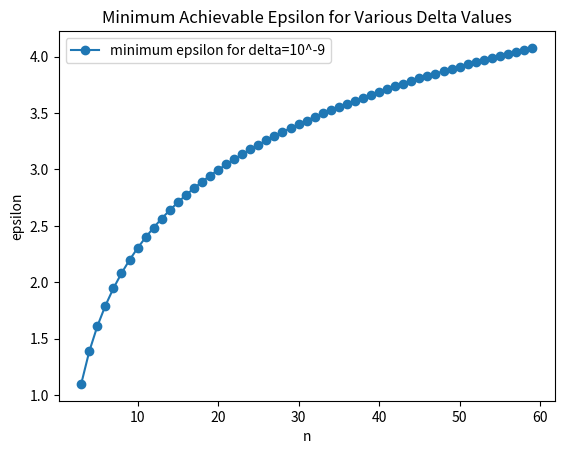

The script that saved this image:
from scipy.stats import binom
from math import exp, log
from decimal import *
import numpy as np
import scipy
import matplotlib.pyplot as plt


class DeniablePrivacy:
    def __init__(self, n, p):
        self.n = n
        self.p = p

    def valid_outputs(self):
        return range(1, self.n)

    def prob_output_appearing(self, a):
        n = self.n
        p = self.p
        assert a > 0 and a < n
        if a > 1 and a < n - 1:
            prob = binom.pmf(k=a, n=n, p=p)
        elif a == 1:
            prob = binom.pmf(k=0, n=n, p=p) + binom.pmf(k=1, n=n, p=p)
        elif a == n - 1:
            prob = binom.pmf(k=n - 1, n=n, p=p) + binom.pmf(k=n, n=n, p=p)
        return prob

    def get_min_epsilon_for_count(self, a):
        n = self.n
        p = self.p
        ## a is the output of the full mechanism
        assert a > 0 and a < n
        if a > 1 and a < n - 1:
            ## t_i = 0
            numerator = Decimal(binom.pmf(k=a, n=n - 1, p=p))
            ## t_i = 1
            denominator = Decimal(binom.pmf(k=a - 1, n=n - 1, p=p))

        elif a == 1:
            ## t_i = 0  -->  real count could be either 0 or 1
            numerator = Decimal(binom.pmf(k=0, n=n - 1, p=p)) + Decimal(
                binom.pmf(k=1, n=n - 1, p=p)
            )
            ## t_i = 1  -->  count can only be 1, n-1 count can only be 0
            denominator = Decimal(binom.pmf(k=0, n=n - 1, p=p))

        elif a == n - 1:
            ## t_i = 0  -->  count can only be n-1
            numerator = Decimal(binom.pmf(k=n - 1, n=n - 1, p=p))
            ## t_i = 1  -->  count can either be n-2 or n-1
            denominator = Decimal(binom.pmf(k=n - 2, n=n - 1, p=p)) + Decimal(
                binom.pmf(k=n - 1, n=n - 1, p=p)
            )

        else:
            raise ValueError("invalid count")

        return abs(log(numerator) - log(denominator))

    def is_eps_deniable_private(self, a, eps, verbose=False):
        min_eps = self.get_min_epsilon_for_count(a)
        if verbose:
            print("a, min_eps: ", a, min_eps)
        return min_eps <= eps

    def get_success_rate(self, eps, verbose=False):
        expected_success_rate = 0
        for a in range(1, self.n):
            expected_success_rate += self.prob_output_appearing(
                a
            ) * self.is_eps_deniable_private(a, eps)

        return expected_success_rate

    def get_min_eps_slow(self, failure_rate):
        ## returns the minimum epsilon that is compatible with
        ## a given failure rate
        eps = -1
        for a in self.valid_outputs():
            cand_eps = self.get_min_epsilon_for_count(a)
            if 1 - failure_rate < self.get_success_rate(cand_eps):
                eps = max(cand_eps, eps)
        return eps

    # def get_min_eps(self, failure_rate):
    #     ## returns the minimum epsilon that is compatible with
    #     ## a given failure rate
    #     eps = 1e9  ## dummy value. effectively infinity
    #     for a in self.valid_outputs():
    #         cand_eps = self.get_min_epsilon_for_count(a)
    #         if 1 - failure_rate < self.get_success_rate(eps):
    #             eps = min(cand_eps, eps)
    #     return eps


p = 0.5
delta = 1e-9
# eps = np.arange(0.1, 5.0, )
n_vals = []
eps_vals = []
for n in range(3, 60):
    den_priv = DeniablePrivacy(n=n, p=p)
    eps = den_priv.get_min_eps_slow(delta)
    n_vals.append(n)
    eps_vals.append(eps)

print(n_vals)
print(eps_vals)

n_vals = range(3,60)


eps_vals_10_3 = eps_vals

plt.plot(n_vals, eps_vals, marker="o", label="minimum epsilon for delta=10^-9")
# plt.plot(n_vals, eps_vals_10_6, marker="o", label="minimum epsilon for delta=10^-6")
# plt.plot(n_vals, eps_vals_10_3, marker="o", label="minimum epsilon for delta=10^-3")
plt.title("Minimum Achievable Epsilon for Various Delta Values")
plt.xlabel("n")
plt.ylabel("epsilon")
plt.legend()
plt.show()
